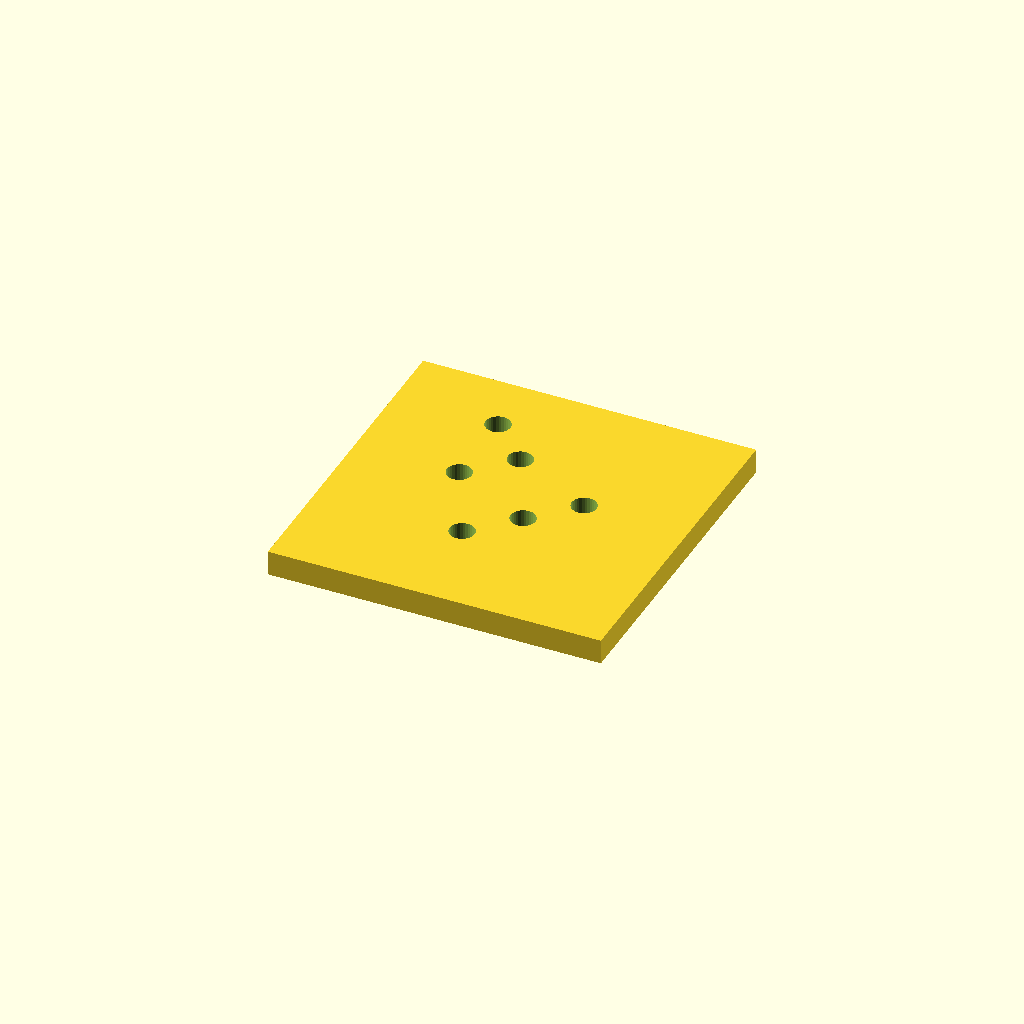
Cell 1 — every parameter at its default value.
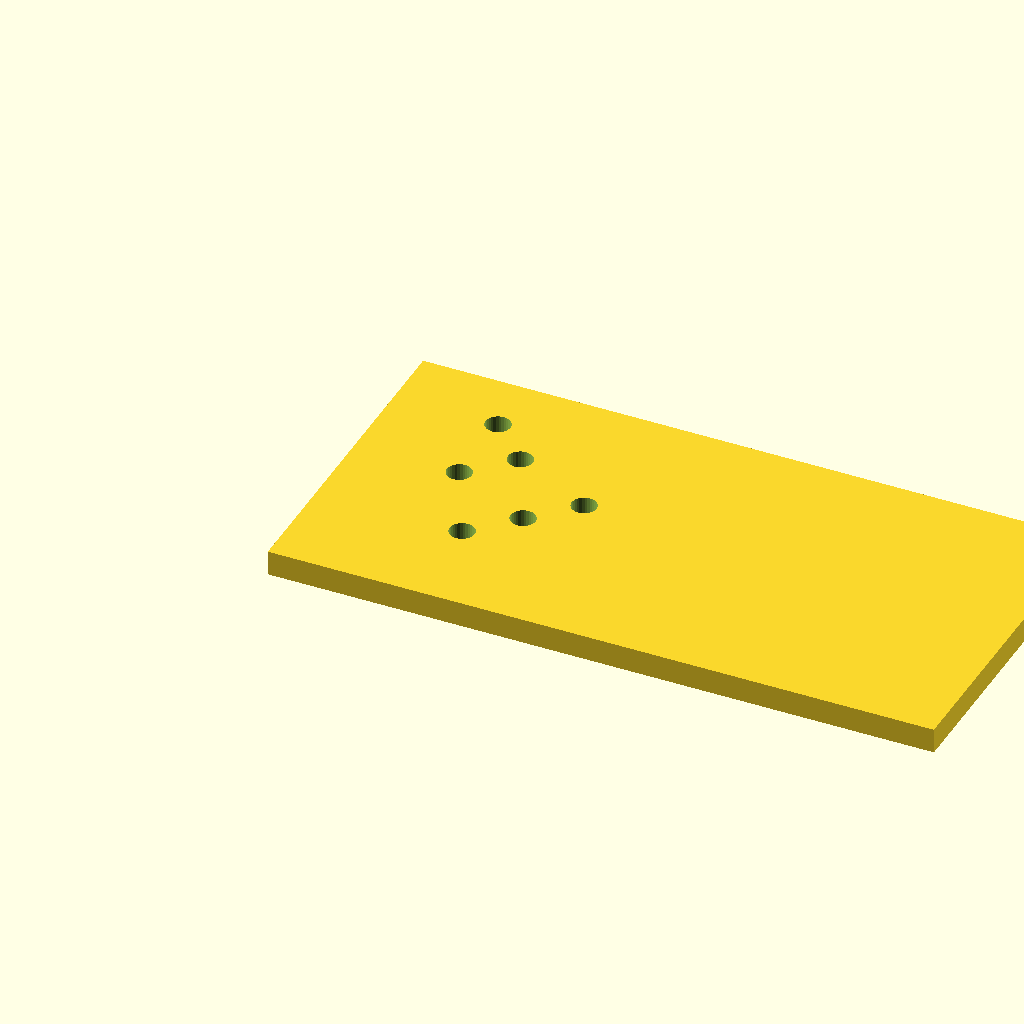
Cell 2: plate_l = 160 (everything else at default).
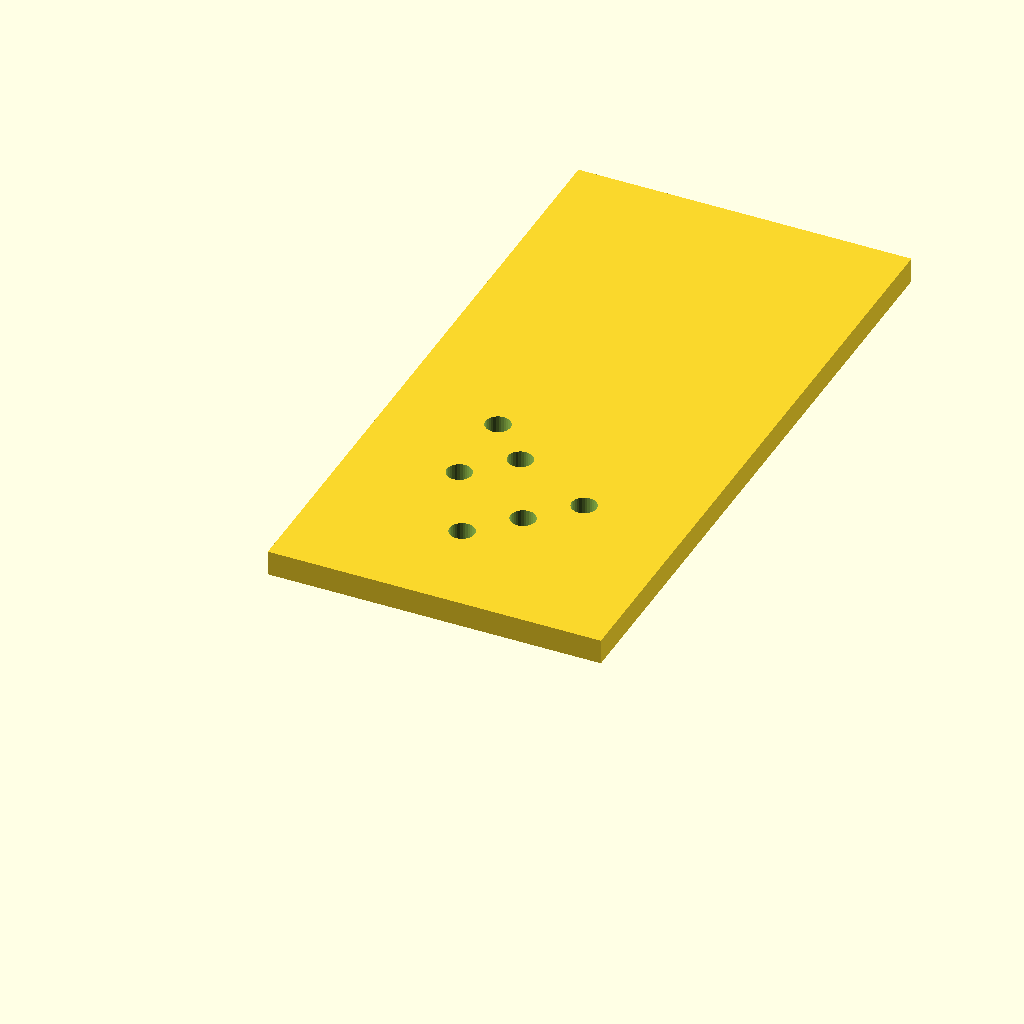
Cell 3: the same model with plate_w = 160.
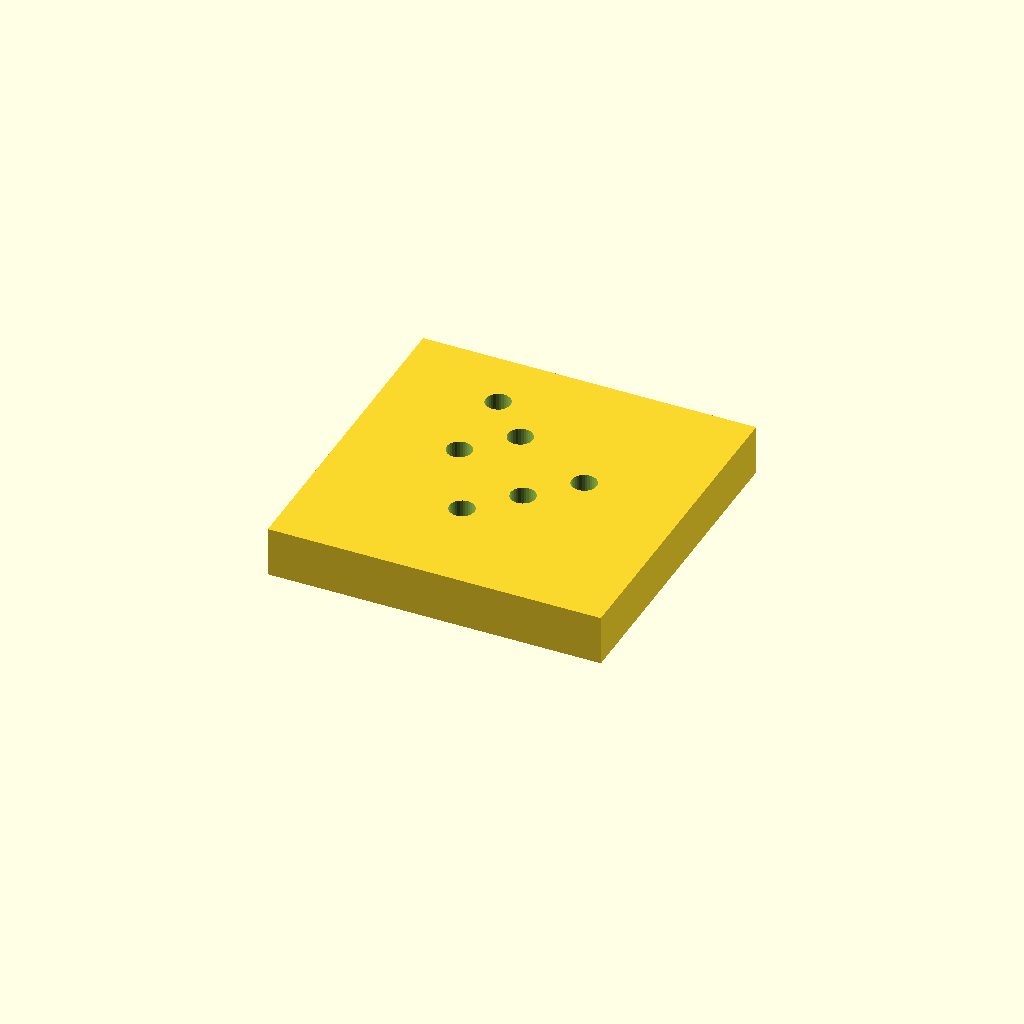
Cell 4 — plate_t set to 12, the other parameters unchanged.
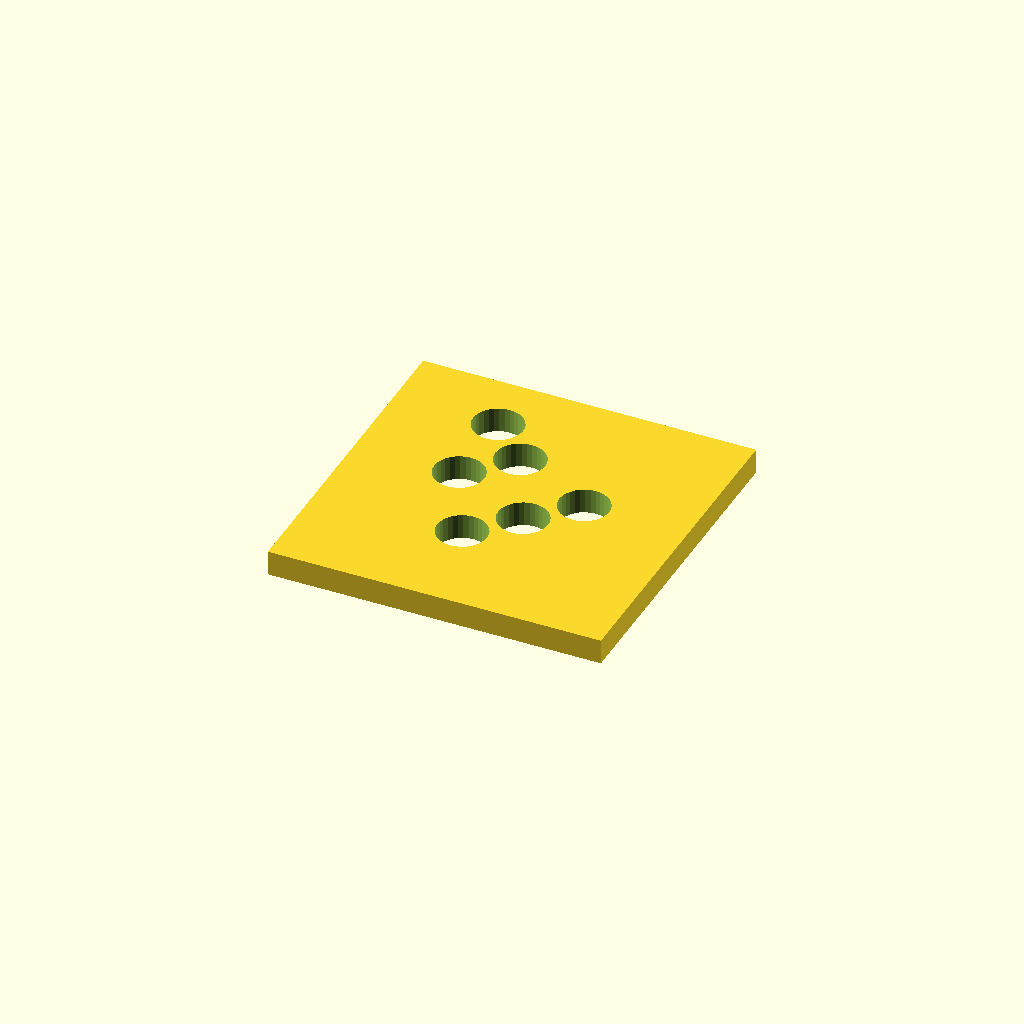
Cell 5: hole_d = 12 (everything else at default).
All cells are drawn from one camera (rotation 55°, 0°, 25°, orthographic, colour scheme Cornfield), so only the parameter changes between them.
OpenSCAD source file optional_data/data/scale1/hardlayouts/part_0163.scad:
$fn = 32;

// ----------------------------------------------------------------------
// Hole field: plate with holes at given coordinates
// ----------------------------------------------------------------------

// --- parameters (mm) ---
plate_l = 80;             // plate length, X
plate_w = 80;             // plate width, Y
plate_t = 6;              // plate thickness, Z
hole_d = 6;               // hole diameter

difference() {
  cube([plate_l, plate_w, plate_t]);
  translate([25, 45, -1]) cylinder(h = plate_t + 2, d = hole_d);
  translate([25, 65, -1]) cylinder(h = plate_t + 2, d = hole_d);
  translate([35, 25, -1]) cylinder(h = plate_t + 2, d = hole_d);
  translate([35, 55, -1]) cylinder(h = plate_t + 2, d = hole_d);
  translate([45, 35, -1]) cylinder(h = plate_t + 2, d = hole_d);
  translate([55, 45, -1]) cylinder(h = plate_t + 2, d = hole_d);
}
Parameter table extracted from the source (name, type, default, range or options):
plate_l: number, default 80
plate_w: number, default 80
plate_t: number, default 6
hole_d: number, default 6
